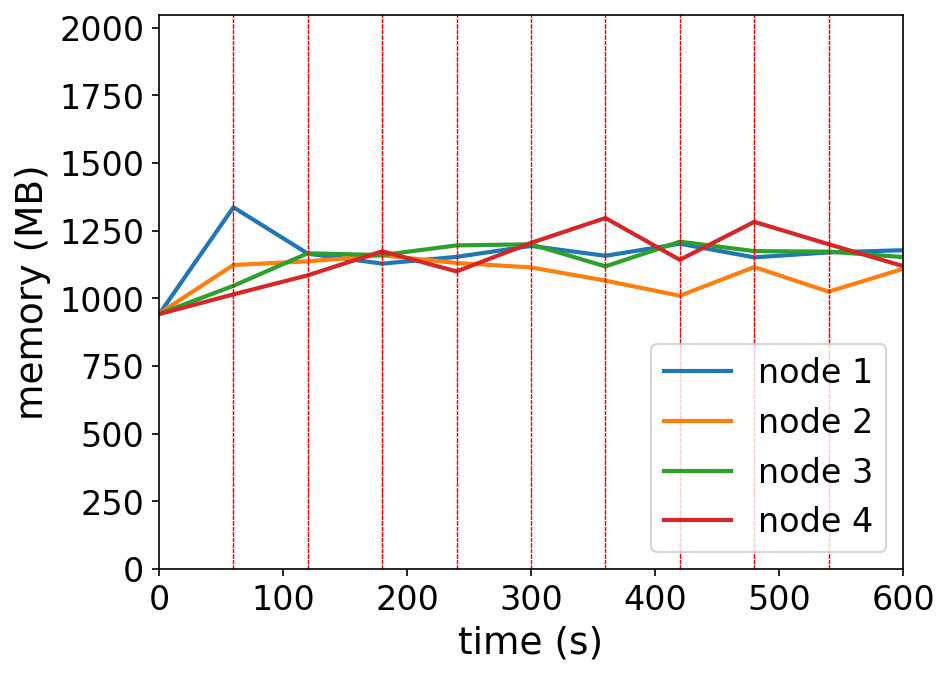

The data file committed next to this chart (first rows):
timestamp, ppgcc-m02_pod_amount, ppgcc-m02_memory, ppgcc-m02_cpu, ppgcc-m03_pod_amount, ppgcc-m03_memory, ppgcc-m03_cpu, ppgcc-m04_pod_amount, ppgcc-m04_memory, ppgcc-m04_cpu, ppgcc-m05_pod_amount, ppgcc-m05_memory, ppgcc-m05_cpu
0, 5, 963840, 284969039, 5, 966400, 231886044, 5, 965140, 281382537, 5, 964464, 226504275
60, 5, 1368684, 424744882, 5, 1150276, 240490001, 5, 1071532, 142092836, 5, 1039176, 93515629
120, 4, 1193092, 1231010753, 5, 1164136, 637204554, 5, 1194688, 564410379, 6, 1111380, 339571519
180, 3, 1155472, 692958686, 6, 1186708, 799610428, 5, 1187824, 730293012, 6, 1202196, 626735404
240, 5, 1181080, 709905569, 4, 1157800, 791653291, 6, 1224520, 635345211, 5, 1126012, 705497263
300, 4, 1222396, 769092388, 5, 1141168, 606289262, 5, 1228480, 794803544, 6, 1233988, 666924948
360, 4, 1185040, 731586231, 5, 1091140, 634905063, 5, 1145056, 595551841, 6, 1327972, 774924580
420, 4, 1230712, 737565666, 5, 1033852, 666437383, 6, 1238512, 631071244, 5, 1169772, 783854666
480, 4, 1179232, 696389116, 5, 1142484, 519071155, 5, 1202740, 835106185, 6, 1313520, 724787978
540, 5, 1197844, 704066162, 5, 1049424, 733958216, 5, 1200916, 588360218, 5, 1228860, 794803783
600, 4, 1206160, 727661042, 5, 1135612, 667037334, 6, 1180324, 727929511, 5, 1146256, 627355245
